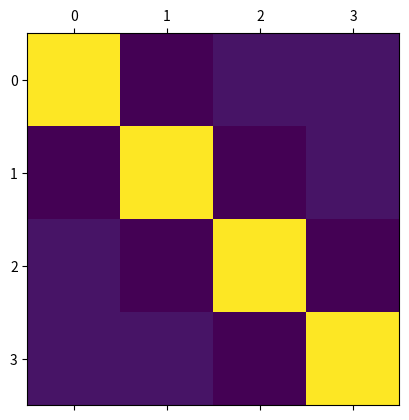
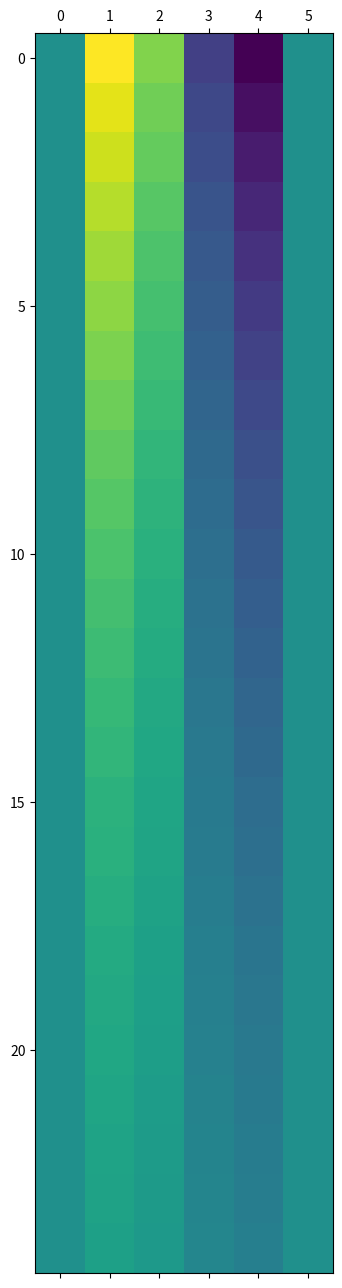

These charts were generated, in order, by the following Python code:

# coding: utf-8

# # Heat Equation
# ## The Differential Equation
# $$ \tau \frac{\partial}{\partial t} = \frac{1}{16}\frac{\partial^2 u}{\partial x^2}$$
# ## Initial Condition
# $$ u(x,0)=2\sin(2\pi x) $$
# 
# ## Boundary Condition
# $$ u(0,t)=0,  u(1,t)=0 $$
# 
# ## The Difference Equation
# $$ w[k+1,i] = w[k,i] + \frac{1}{16}\frac{k}{h^2}(w[k,i+1]-2w[k,i]+w[k,i-1])$$
# 



# %%

import numpy as np
import matplotlib.pyplot as plt
import warnings


warnings.filterwarnings("ignore")



# %%

N  = 5
Nt = 25
h  = 1 / 5.
ht = 1 / Nt

time = np.arange(0, 1.0001, h)
x    = np.arange(0, 1.0001, h)
w    = np.zeros((Nt, N + 1))
A    = np.zeros((N - 1, N - 1))
c    = np.zeros(N - 1)



# %%

for i in range (1, N):
    w[0, i] = 2 * np.sin(2 * np.pi * x[i])

for i in range (0, N - 1):
    A[i, i] = 2

for i in range (0, N - 2):           
    A[i + 1, i] = -1
    A[i, i + 1] = -1



# %%

A    = np.eye(N - 1) + 1/16 * ht / (h * h) * (A)
Ainv = np.linalg.inv(A)

fig = plt.figure(figsize = (8, 4))
plt.matshow(A)



# %%

for k in range (1,Nt):
    w[k, 1:(N)] = np.dot(Ainv, w[k - 1, 1:(N)])



# %%

fig = plt.figure(figsize = (8, 4))
plt.matshow(w)
